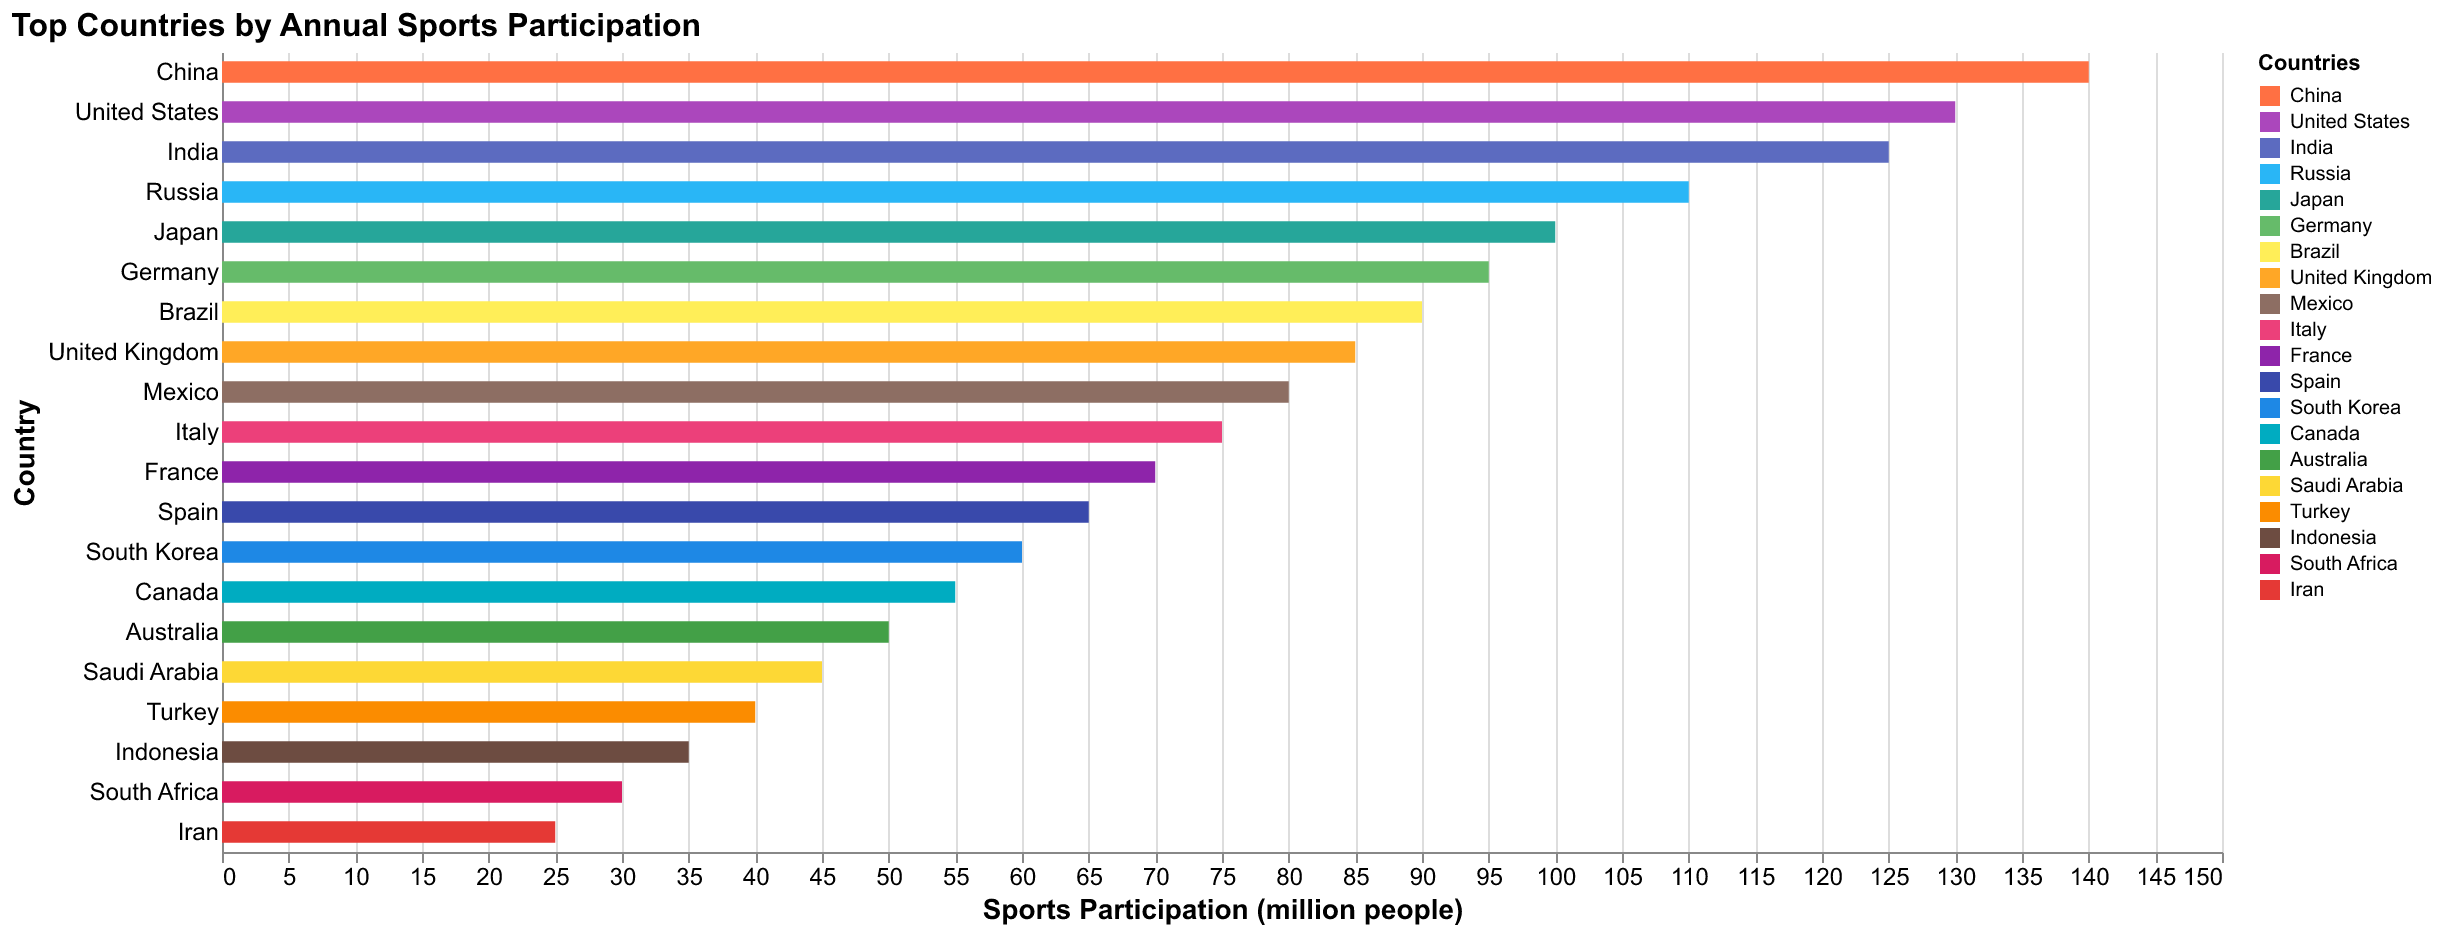

The file beside this chart, header and first rows:
Country, Participation
China, 140
United States, 130
India, 125
Russia, 110
Japan, 100
Germany, 95
Brazil, 90
United Kingdom, 85
Mexico, 80
Italy, 75
France, 70
Spain, 65
South Korea, 60
Canada, 55
Australia, 50
Saudi Arabia, 45
Turkey, 40
Indonesia, 35
South Africa, 30
Iran, 25
